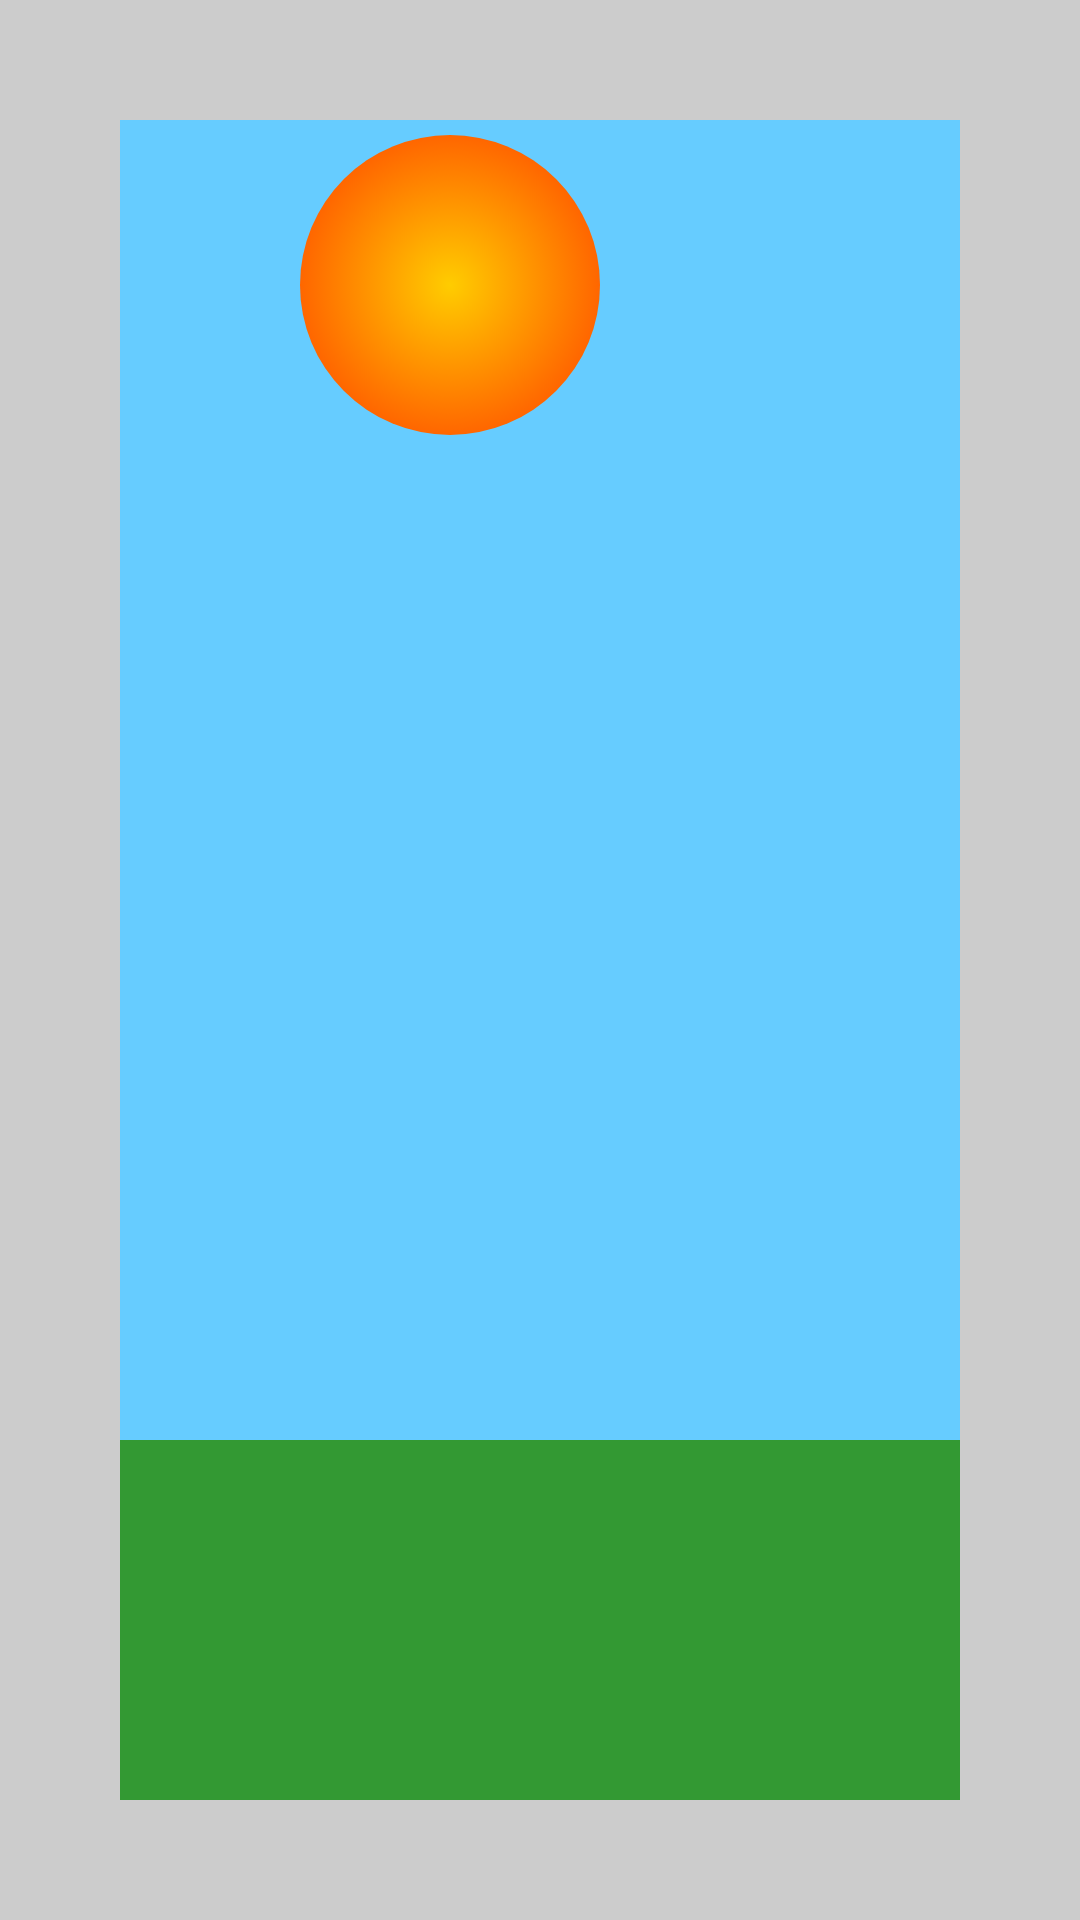

Here is an Android app screen rendered from its layout file. Give the layout XML and the strings, colors and styles it references.
<!-- AndroidManifest.xml: application theme AppTheme -->
<!-- res/layout/propertyanimation.xml -->
<?xml version="1.0" encoding="utf-8"?>
<RelativeLayout
	xmlns:android="http://schemas.android.com/apk/res/android"
	android:layout_width="fill_parent"
	android:layout_height="fill_parent"
	android:orientation="vertical"
	android:background="#66CCFF"
	android:id="@+id/layout">

	<ImageView
		android:layout_height="wrap_content"
		android:layout_width="wrap_content"
		android:paddingLeft="100dp"
		android:paddingTop="45dp"
		android:src="@drawable/circularshape"
		android:id="@+id/ivcircularshape"/>
	
	<ImageView
		android:id="@+id/ivicon1"
		android:layout_width="wrap_content"
		android:layout_height="wrap_content"
		android:paddingLeft="170dp"
		android:paddingTop="70dp"
		android:src="@drawable/ic_launcher" />
	
	<ImageView
		android:id="@+id/ivicon2"
		android:layout_width="wrap_content"
		android:layout_height="wrap_content"
		android:paddingLeft="200dp"
		android:paddingTop="90dp"
		android:src="@drawable/ic_launcher" />
	
	<ImageView
		android:id="@+id/ivrectangle"
		android:layout_width="fill_parent"
		android:layout_height="200dp"
		android:layout_alignParentBottom="true"
		android:padding="40dp"
		android:src="@drawable/rectangleshape" />
	
	<ImageView
		android:id="@+id/ivstroke"
		android:layout_width="fill_parent"
		android:layout_height="fill_parent"
		android:src="@drawable/stroke" />
	
	<ImageView
		android:id="@+id/ivicon3"
		android:layout_width="wrap_content"
		android:layout_height="wrap_content"
		android:layout_alignParentBottom="true"
		android:layout_centerHorizontal="true"
		android:padding="3dp"
		android:src="@drawable/ic_launcher" />

</RelativeLayout>
<!-- resources referenced by this layout -->
<resources>
  <!-- drawable circularshape (drawable-hdpi) -->
  <?xml version="1.0" encoding="utf-8"?>
  <shape xmlns:android="http://schemas.android.com/apk/res/android"
  	android:dither="true"
  	android:shape="oval" >
  	
  	<gradient
  		android:endColor="#ffff6600"
  		android:gradientRadius="150"
  		android:startColor="#ffffcc00"
  		android:type="radial"
  		android:useLevel="false" />
  	
  	<size
  		android:height="100dp"
  		android:width="100dp" />
  </shape>
  <!-- drawable rectangleshape (drawable-hdpi) -->
  <?xml version="1.0" encoding="utf-8"?>
  <shape
  	xmlns:android="http://schemas.android.com/apk/res/android"
  	android:dither="true"
  	android:shape="rectangle">
  	
  	<solid
  		android:color="#339933"/>
  </shape>
  <!-- drawable stroke (drawable-hdpi) -->
  <?xml version="1.0" encoding="utf-8"?>
  	<shape
  		xmlns:android="http://schemas.android.com/apk/res/android"
  		android:shape="rectangle">
  		
  		<solid
  			android:color="#00000000"/>
  		
  		<stroke
  			android:width="40dp"
  			android:color="#cccccc"/>
  	</shape>
  <style name="AppTheme" parent="@android:style/Theme.Holo.Light">
  	</style>
</resources>
